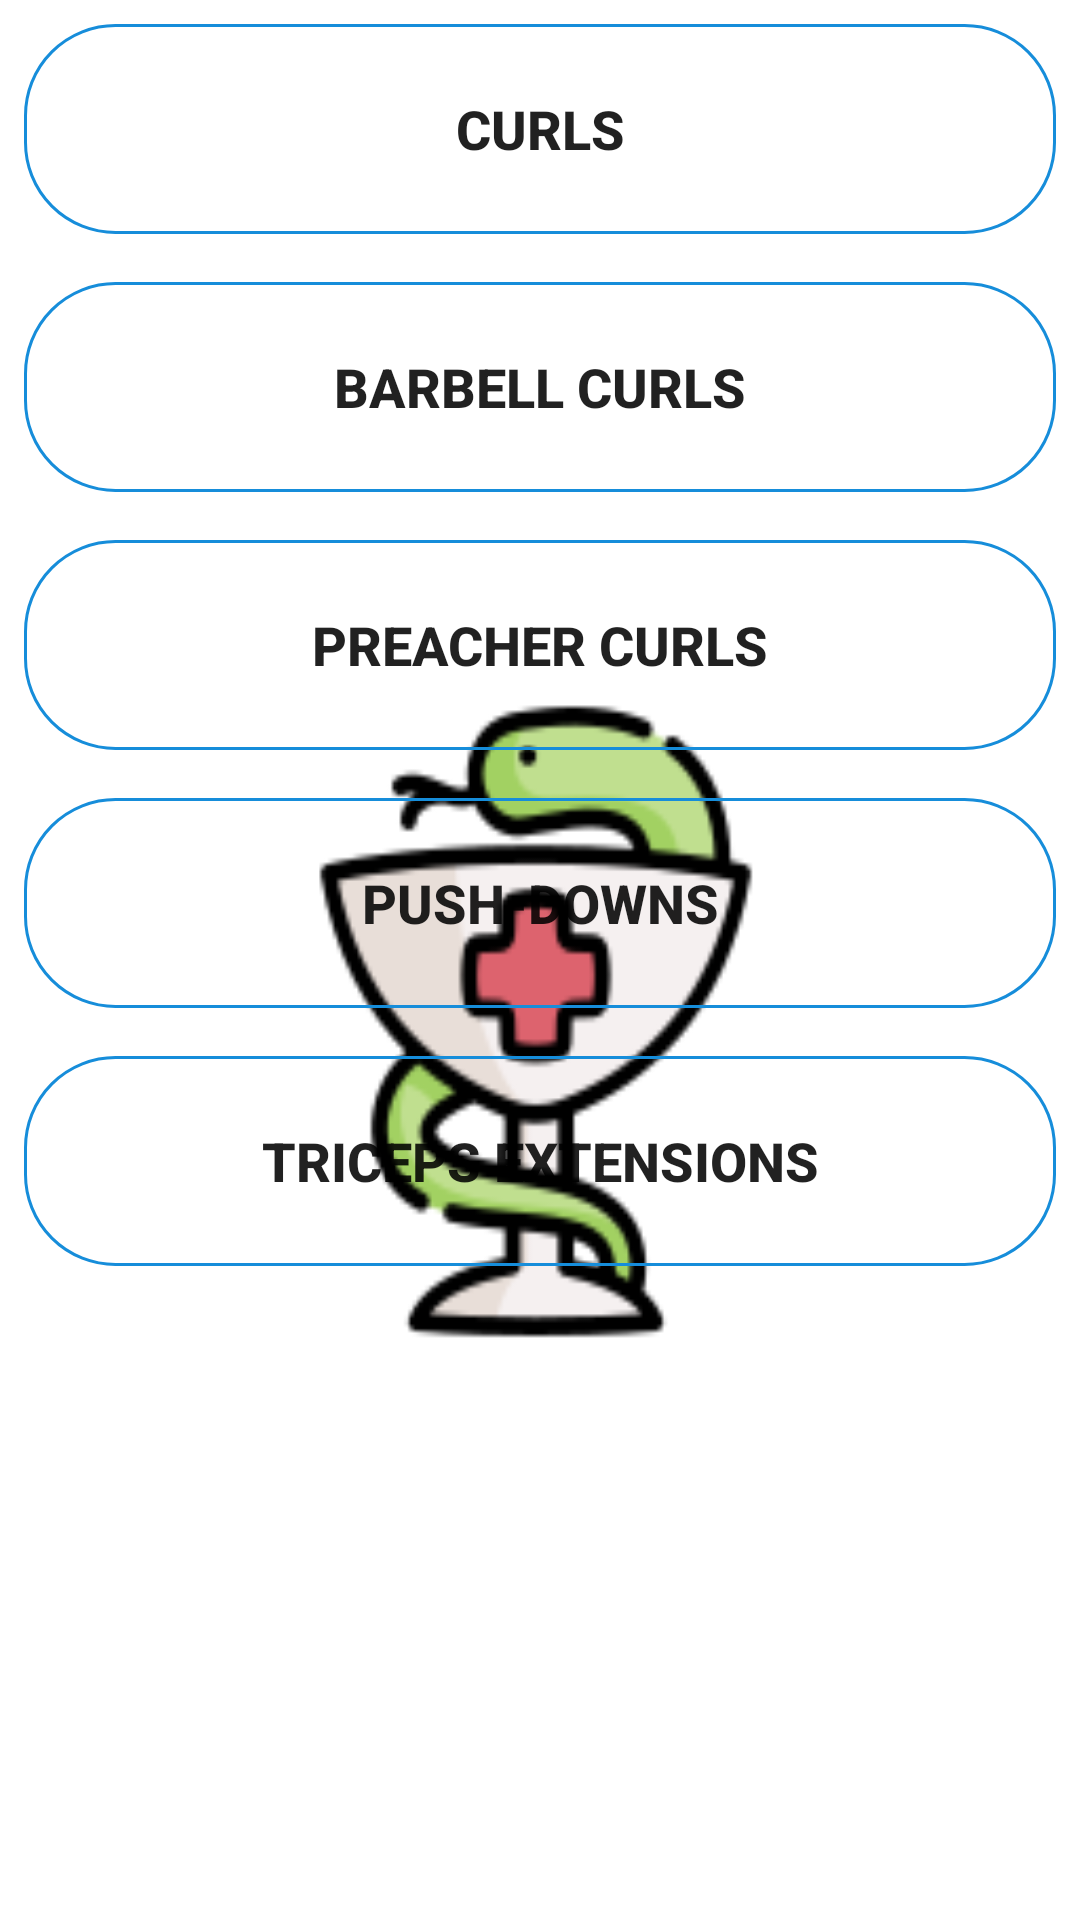

Here is an Android app screen rendered from its layout file. Give the layout XML and the strings, colors and styles it references.
<!-- AndroidManifest.xml: application theme splashScreenTheme -->
<!-- res/layout/fragment_biceps.xml -->
<?xml version="1.0" encoding="utf-8"?>
<ScrollView xmlns:android="http://schemas.android.com/apk/res/android"
    xmlns:tools="http://schemas.android.com/tools"
    android:layout_width="match_parent"
    android:layout_height="match_parent"
    android:orientation="vertical"
    tools:context=".fragments.HomeFragment">

    <LinearLayout
        android:layout_width="match_parent"
        android:layout_height="wrap_content"
        android:orientation="vertical">

        <Button
            android:id="@+id/curlsButton"
            android:layout_width="match_parent"
            android:layout_height="70dp"
            android:layout_margin="8dp"
            android:background="@drawable/button_ripple_effect"
            android:text="@string/curls"
            android:textSize="18sp"
            android:textStyle="bold" />

        <Button
            android:id="@+id/barbellCurlsButton"
            android:layout_width="match_parent"
            android:layout_height="70dp"
            android:layout_margin="8dp"
            android:background="@drawable/button_ripple_effect"
            android:text="@string/barbell_curls"
            android:textSize="18sp"
            android:textStyle="bold" />

        <Button
            android:id="@+id/preacherCurlsButton"
            android:layout_width="match_parent"
            android:layout_height="70dp"
            android:layout_margin="8dp"
            android:background="@drawable/button_ripple_effect"
            android:text="@string/preacher_curls"
            android:textSize="18sp"
            android:textStyle="bold" />

        <Button
            android:id="@+id/pushDownsButton"
            android:layout_width="match_parent"
            android:layout_height="70dp"
            android:layout_margin="8dp"
            android:background="@drawable/button_ripple_effect"
            android:text="@string/triceps_pushdown"
            android:textSize="18sp"
            android:textStyle="bold" />

        <Button
            android:id="@+id/tricepsExtensionButton"
            android:layout_width="match_parent"
            android:layout_height="70dp"
            android:layout_margin="8dp"
            android:background="@drawable/button_ripple_effect"
            android:text="@string/triceps_extensions"
            android:textSize="18sp"
            android:textStyle="bold" />

    </LinearLayout>
</ScrollView>
<!-- resources referenced by this layout -->
<resources>
  <!-- drawable button_ripple_effect (drawable) -->
  <?xml version="1.0" encoding="utf-8"?>
  <ripple xmlns:android="http://schemas.android.com/apk/res/android"
      xmlns:tools="http://schemas.android.com/tools"
      android:color="@color/lightBlue"
      tools:targetApi="lollipop">
      <item android:id="@android:id/mask">
          <shape android:shape="rectangle">
              <corners android:radius="30dp" />
              <solid android:color="@color/lightBlue" />
          </shape>
      </item>
      <item
          android:drawable="@drawable/button_frame"
          android:state_checked="false" />
  </ripple>
  <string name="barbell_curls">Barbell Curls</string>
  <string name="curls">Curls</string>
  <string name="preacher_curls">Preacher Curls</string>
  <string name="triceps_extensions">Triceps Extensions</string>
  <string name="triceps_pushdown">Push-Downs</string>
  <style name="splashScreenTheme" parent="Theme.AppCompat.DayNight.DarkActionBar">
          <item name="android:windowBackground">@drawable/splash</item>
      </style>
  <color name="lightBlue">#99CBFD</color>
  <!-- drawable button_frame (drawable) -->
  <?xml version="1.0" encoding="utf-8"?>
  <shape xmlns:android="http://schemas.android.com/apk/res/android"
      android:layout_width="wrap_content"
      android:layout_height="wrap_content"
      android:shape="rectangle">
  
      <corners android:radius="30dp" />
      <stroke
          android:width="1dp"
          android:color="#168DDA" />
  </shape>
  <!-- drawable splash: png bitmap (drawable, 9588 bytes) -->
</resources>
